Run: headless pygame with SDL's dummy video driver; simulated clock (each Clock.tick advances the game by its frame time, no real sleeping); random seed 0; keys injected as events and as key.get_pressed() state; no mouse input.
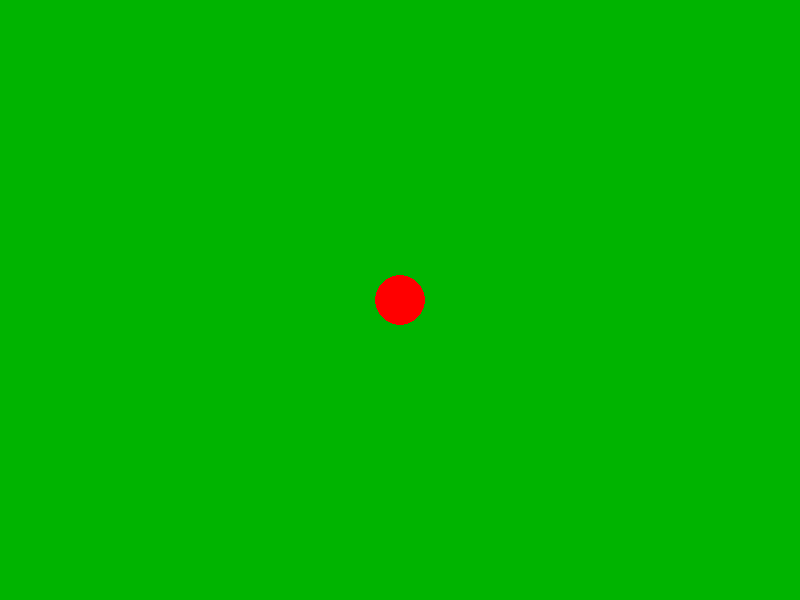
Frame 1 of 4 · flips 1–60 · no input
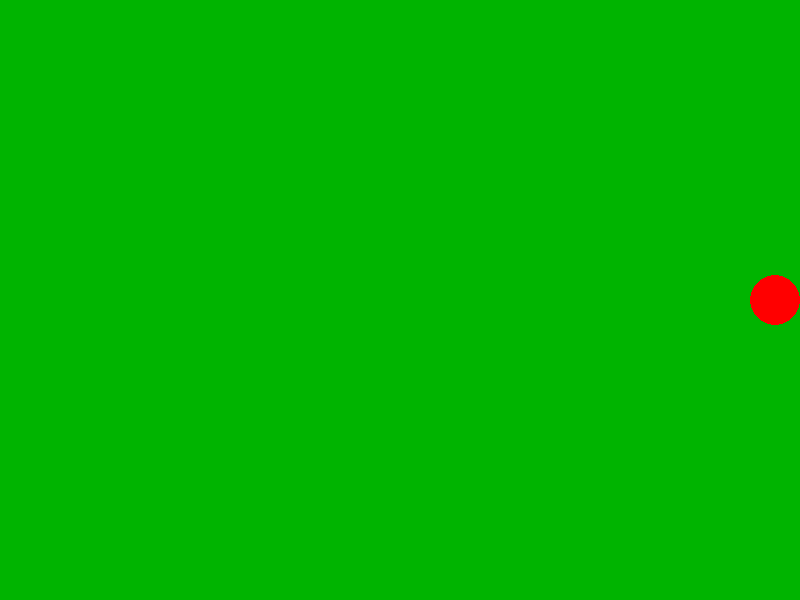
Frame 2 of 4 · flips 61–180 · tapped SPACE, RETURN · held RIGHT (→), D
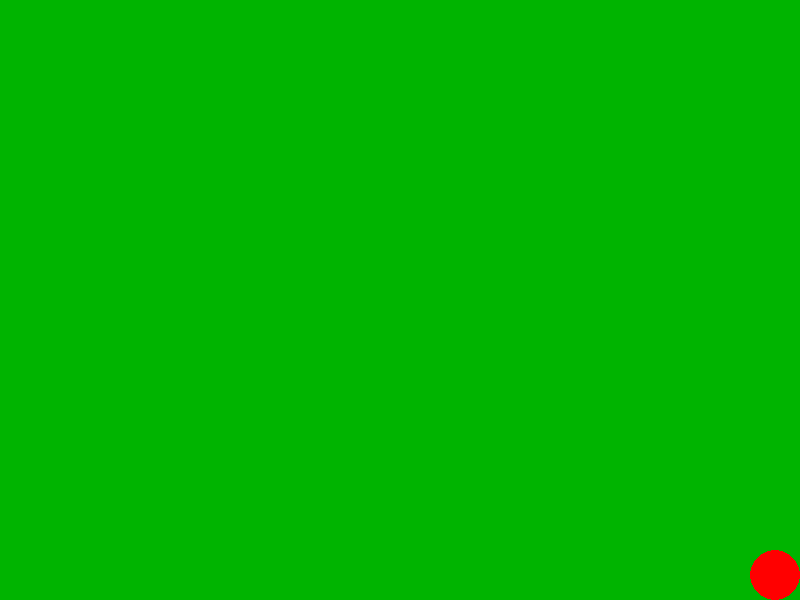
Frame 3 of 4 · flips 181–300 · held DOWN (↓), S
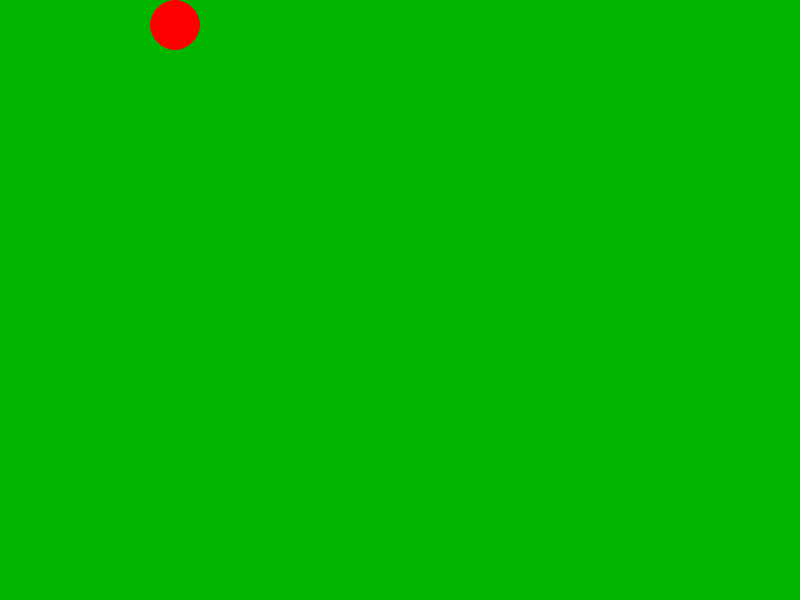
Frame 4 of 4 · flips 301–420 · held LEFT (←), A, UP (↑), W

The pygame program that drew these frames:


import pygame

# Initialise Pygame
pygame.init()

# Set up the window
WIDTH, HEIGHT = 800, 600
screen = pygame.display.set_mode((WIDTH, HEIGHT))
pygame.display.set_caption("WASD Circle Movement")

# Colours (RGB)
GREEN = (0, 180, 0)
RED = (255, 0, 0)

# Circle settings
x = WIDTH // 2
y = HEIGHT // 2
radius = 25
speed = 5

# Game clock
clock = pygame.time.Clock()
running = True

# Main game loop
while running:
    # Handle events
    for event in pygame.event.get():
        if event.type == pygame.QUIT:
            running = False

    # Get keyboard input
    keys = pygame.key.get_pressed()

    if keys[pygame.K_w]:
        y -= speed  # Move up
    if keys[pygame.K_s]:
        y += speed  # Move down
    if keys[pygame.K_a]:
        x -= speed  # Move left
    if keys[pygame.K_d]:
        x += speed  # Move right

    # Keep the circle inside the window
    x = max(radius, min(WIDTH - radius, x))
    y = max(radius, min(HEIGHT - radius, y))

    # Draw the background
    screen.fill(GREEN)

    # Draw the circle
    pygame.draw.circle(screen, RED, (x, y), radius)

    # Update the display
    pygame.display.flip()

    # Limit the game to 60 FPS
    clock.tick(60)

# Quit Pygame
pygame.quit()
